Run: headless pygame with SDL's dummy video driver; simulated clock (each Clock.tick advances the game by its frame time, no real sleeping); random seed 0; keys injected as events and as key.get_pressed() state; mouse plan: one left click at the window centre at the start of phase 2, then a move to the lower-right quarter at the start of phase 3.
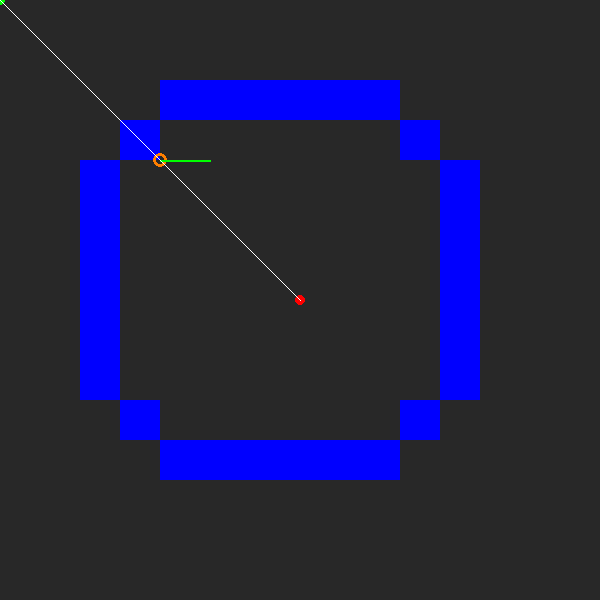
Frame 1 of 4 · flips 1–60 · no input
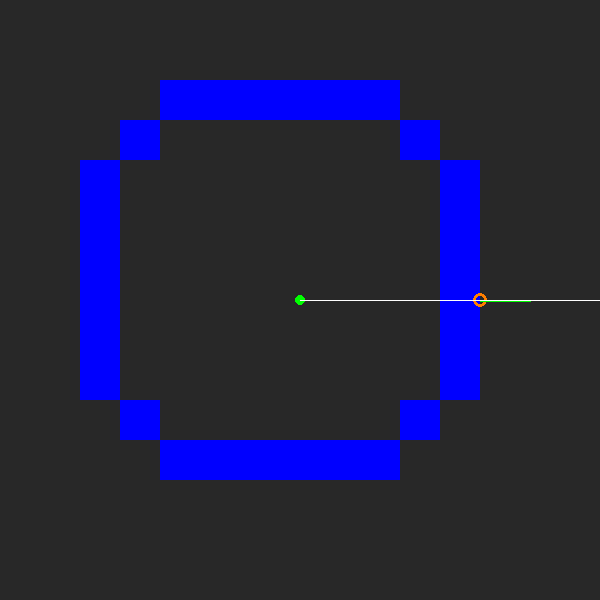
Frame 2 of 4 · flips 61–180 · clicked the window centre · tapped SPACE, RETURN · held RIGHT (→), D
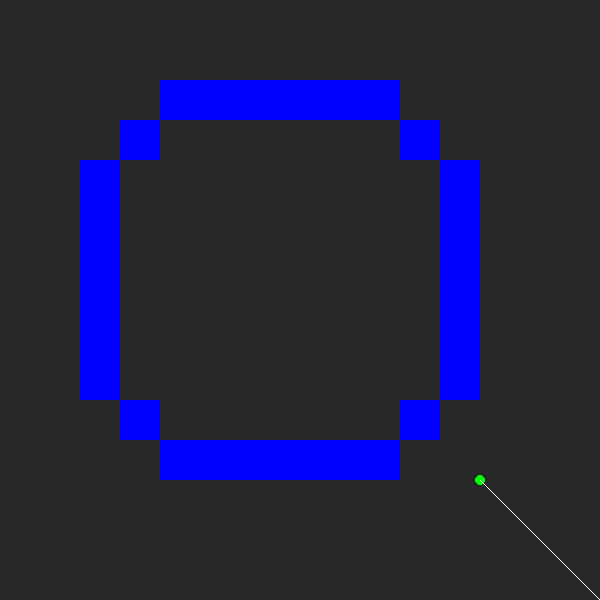
Frame 3 of 4 · flips 181–300 · moved the mouse to the lower-right quarter · held DOWN (↓), S
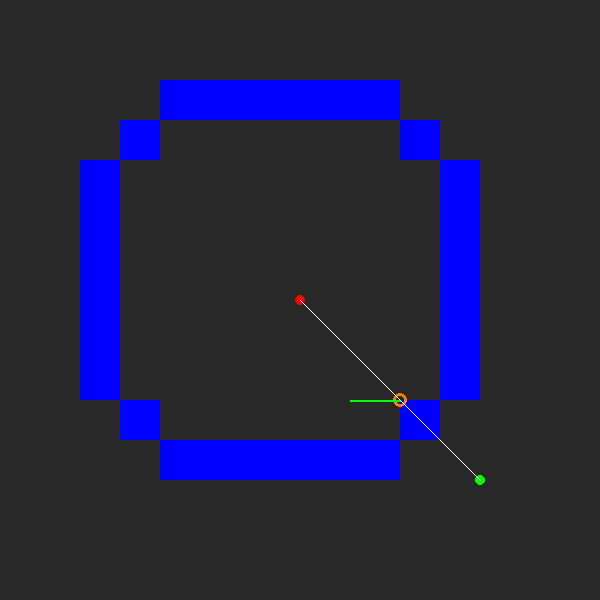
Frame 4 of 4 · flips 301–420 · held LEFT (←), A, UP (↑), W

The pygame program that drew these frames:

import pygame
import sys
import math
from pygame.math import Vector2

pygame.init()

WIDTH = 600
HEIGHT = 600
WINDOW = pygame.display.set_mode((WIDTH, HEIGHT))
FPS = 60
clock = pygame.time.Clock()

RED = (255, 0, 0)
ORANGE = (255, 127, 0)
GREEN = (0, 255, 0)
BLUE = (0, 0, 255)
GREY = (40, 40, 40)
WHITE = (255, 255, 255)
BLACK = (0, 0, 0)

TILE_SIZE = 40
NUM_TILES_X = WIDTH // TILE_SIZE
NUM_TILES_Y = HEIGHT // TILE_SIZE
GRID = [[0 for _ in range(NUM_TILES_X)] for _ in range(NUM_TILES_Y)]

def vectorTileToWorld(v: Vector2):
    return Vector2(v.x * TILE_SIZE, v.y * TILE_SIZE)

def vectorWorldToTile(v: Vector2):
    return Vector2(v.x // TILE_SIZE, v.y // TILE_SIZE)

def tileToWorld(x: int):
    return x * TILE_SIZE

def worldToTile(x: float):
    return int(x // TILE_SIZE)

class RaycastResult:
    def __init__(self,  position: Vector2, normal: Vector2):
        self.position = position
        self.normal = normal

    def __repr__(self):
        return f"RaycastResult(position={self.position}, normal={self.normal})"

def raycastVertical(rayStart: Vector2, rayDir: Vector2, maxDistance: float):
    # Current ray position in tile coordinates
    mapCheck = vectorWorldToTile(rayStart)

    # Multiplier for ray direction
    step = 0

    # How much the ray has traveled
    rayLength = 0
    if rayDir.y < 0:
        step = -1
        rayLength = (rayStart.y - tileToWorld(mapCheck.y))
    else:
        step = 1
        rayLength = (tileToWorld(mapCheck.y + 1) - rayStart.y)

    # Keep moving the ray until it hits a wall or exceeds maxDistance
    distance = 0
    while distance < maxDistance:
        # Move the ray in the y direction
        mapCheck.y += step
        distance = rayLength
        rayLength += tileToWorld(1)

        # Check if we have exceeded the max distance
        if distance >= maxDistance:
            return None
        
        # Ensure ray is within the bounds of the grid
        if mapCheck.x < 0 or mapCheck.x >= NUM_TILES_X or mapCheck.y < 0 or mapCheck.y >= NUM_TILES_Y:
            continue

        # Check if the ray has hit a wall
        if GRID[int(mapCheck.y)][int(mapCheck.x)] == 1:
            return RaycastResult(rayStart + rayDir * distance, Vector2(0, -step))

    # If we got here ray didn't hit anything
    return None

def raycastHorizontal(rayStart: Vector2, rayDir: Vector2, maxDistance: float):
    # Current ray position in tile coordinates
    mapCheck = vectorWorldToTile(rayStart)

    # Multiplier for ray direction
    step = 0

    # How much the ray has traveled
    rayLength = 0
    if rayDir.x < 0:
        step = -1
        rayLength = (rayStart.x - tileToWorld(mapCheck.x))
    else:
        step = 1
        rayLength = (tileToWorld(mapCheck.x + 1) - rayStart.x)

    # Keep moving the ray until it hits a wall or exceeds maxDistance
    distance = 0
    while distance < maxDistance:
        # Move the ray in the x direction
        mapCheck.x += step
        distance = rayLength
        rayLength += tileToWorld(1)

        # Check if we have exceeded the max distance
        if distance >= maxDistance:
            return None

        # Ensure ray is within the bounds of the grid
        if mapCheck.x < 0 or mapCheck.x >= NUM_TILES_X or mapCheck.y < 0 or mapCheck.y >= NUM_TILES_Y:
            continue

        # Check if the ray has hit a wall
        if GRID[int(mapCheck.y)][int(mapCheck.x)] == 1:
            return RaycastResult(rayStart + rayDir * distance, Vector2(-step, 0))

    # If we got here ray didn't hit anything
    return None

def raycast(rayStart: Vector2, rayDir: Vector2, maxDistance: float):
    # Null direction or negative/zero distance
    if rayDir.length_squared() == 0 or maxDistance <= 0:
        return None
    rayDir = rayDir.normalize()

    # Current ray position in tile coordinates
    mapCheck = vectorWorldToTile(rayStart)

    # If we start inside a wall, return None
    if mapCheck.x >= 0 and mapCheck.x < NUM_TILES_X and mapCheck.y >= 0 and mapCheck.y < NUM_TILES_Y:
        if GRID[int(mapCheck.y)][int(mapCheck.x)] == 1:
            return None

    # Edge case: ray is perfectly vertical or horizontal; calculating
    # unitStepSize would cause a division by zero
    if rayDir.x == 0:
        return raycastVertical(rayStart, rayDir, maxDistance)
    if rayDir.y == 0:
        return raycastHorizontal(rayStart, rayDir, maxDistance)

    # How much the ray travels in each coordinate
    unitStepSize = Vector2(
        math.sqrt(1 + (rayDir.y / rayDir.x)**2),
        math.sqrt(1 + (rayDir.x / rayDir.y)**2)
    )

    # Multiplier for ray direction
    step = Vector2(0, 0)

    # How much the ray has traveled in each coordinate
    rayLength = Vector2(0, 0)
    if rayDir.x < 0:
        step.x = -1
        rayLength.x = (rayStart.x - tileToWorld(mapCheck.x)) * unitStepSize.x
    else:
        step.x = 1
        rayLength.x = (tileToWorld(mapCheck.x + 1) - rayStart.x) * unitStepSize.x

    if rayDir.y < 0:
        step.y = -1
        rayLength.y = (rayStart.y - tileToWorld(mapCheck.y)) * unitStepSize.y
    else:
        step.y = 1
        rayLength.y = (tileToWorld(mapCheck.y + 1) - rayStart.y) * unitStepSize.y

    # Keep moving the ray until it hits a wall or exceeds maxDistance
    distance = 0
    while distance < maxDistance:
        movedX = False
        if rayLength.x < rayLength.y:
            # Move the ray in the x direction
            movedX = True
            mapCheck.x += step.x
            distance = rayLength.x
            rayLength.x += tileToWorld(unitStepSize.x)
        else:
            # Move the ray in the y direction
            mapCheck.y += step.y
            distance = rayLength.y
            rayLength.y += tileToWorld(unitStepSize.y)

        # Check if we have exceeded the max distance
        if distance >= maxDistance:
            return None
        
        # If ray is out of grid bounds, continue moving
        if mapCheck.x < 0 or mapCheck.x >= NUM_TILES_X or mapCheck.y < 0 or mapCheck.y >= NUM_TILES_Y:
            continue

        # Check if the ray has hit a wall
        if GRID[int(mapCheck.y)][int(mapCheck.x)] == 1:
            if movedX:
                # We hit a vertical wall
                normal = Vector2(-step.x, 0)
            else:
                # We hit a horizontal wall
                normal = Vector2(0, -step.y)

            return RaycastResult(rayStart + rayDir * distance, normal)

    # If we got here ray didn't hit anything
    return None

# Create a grid with some walls
for j in range(NUM_TILES_Y):
    for i in range(NUM_TILES_X):
        center_x = NUM_TILES_X // 2 - 0.5
        center_y = NUM_TILES_Y // 2 - 0.5
        distance = math.sqrt((i - center_x) ** 2 + (j - center_y) ** 2)
        if abs(distance - NUM_TILES_X / 3) < 0.5:
            GRID[j][i] = 1

rayStart = Vector2(WIDTH // 2, HEIGHT // 2)
moveSpeed = 5
while True:
    for event in pygame.event.get():
        if event.type == pygame.QUIT or (event.type == pygame.KEYDOWN and event.key == pygame.K_ESCAPE):
            pygame.quit()
            sys.exit()

    keys = pygame.key.get_pressed()
    if keys[pygame.K_w]:
        rayStart.y -= moveSpeed
    if keys[pygame.K_s]:
        rayStart.y += moveSpeed
    if keys[pygame.K_a]:
        rayStart.x -= moveSpeed
    if keys[pygame.K_d]:
        rayStart.x += moveSpeed

    WINDOW.fill(BLACK)

    # Draw a grid of tiles
    for j in range(NUM_TILES_Y):
        for i in range(NUM_TILES_X):
            value = GRID[j][i]
            x = i * TILE_SIZE
            y = j * TILE_SIZE
            if value == 1:
                pygame.draw.rect(WINDOW, BLUE, (x, y, TILE_SIZE, TILE_SIZE))
            else:
                pygame.draw.rect(WINDOW, GREY, (x, y, TILE_SIZE, TILE_SIZE))
            # pygame.draw.rect(WINDOW, WHITE, (x, y, TILE_SIZE, TILE_SIZE), 1)

    # Draw the ray start position
    pygame.draw.circle(WINDOW, RED, (int(rayStart.x), int(rayStart.y)), 5)

    # Draw circle at mouse position
    mousePos = Vector2(pygame.mouse.get_pos())
    pygame.draw.circle(WINDOW, GREEN, (int(mousePos.x), int(mousePos.y)), 5)

    # Get ray direction
    rayDir = mousePos - rayStart
    length = rayDir.length()
    if length > 0:
        # Raycast in the direction of the mouse
        result = raycast(rayStart, rayDir, length)
        if result is not None:
            pygame.draw.circle(WINDOW, ORANGE, result.position, 7, 3)
            pygame.draw.line(WINDOW, GREEN, result.position, result.position + result.normal * 50, 2)

        pygame.draw.line(WINDOW, WHITE, rayStart, rayStart + rayDir, 1)

    pygame.display.update()
    clock.tick(FPS)
